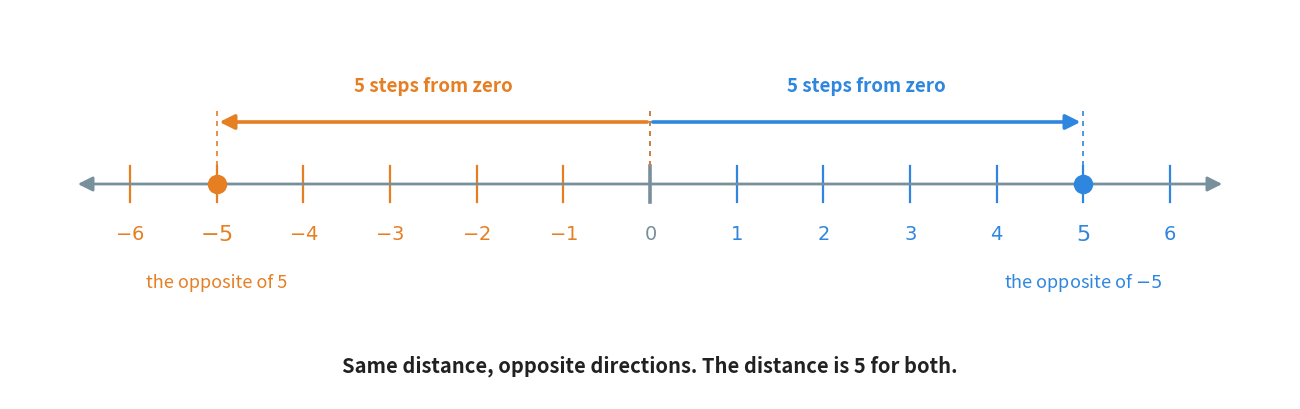

Here is the Python script that generated this plot: (Note: this script raises an exception after producing the figure.)
"""Figure 3 - a pair of opposites, and the distance from zero.

The same number line as Figure 2, with one pair of numbers marked: 5 and -5.
The two measuring arrows above the line have exactly the same length, which is
the whole message: a number and its opposite sit the same distance from zero,
one on each side. That shared length is the absolute value.

Run with:  python figures/fig_03_opposites.py
"""

import matplotlib
matplotlib.use("Agg")
import matplotlib.pyplot as plt
from pathlib import Path

BLUE = "#2E86DE"        # the positive number
ORANGE = "#E67E22"      # the negative number
GREY = "#78909C"        # zero and the line
INK = "#212121"

W, H = 12.8, 3.90
fig, ax = plt.subplots(figsize=(W, H))
ax.set_position([0, 0, 1, 1])              # 1 unit = 1 inch
ax.axis("off")
ax.set_xlim(0, W)
ax.set_ylim(0, H)

LO, HI = -6, 6
LEFT, RIGHT = 1.20, W - 1.20
Y = 2.15                                   # the height of the line


def x_of(n):
    return LEFT + (n - LO) / (HI - LO) * (RIGHT - LEFT)


# the line with its ticks and labels
ax.annotate("", xy=(RIGHT + 0.55, Y), xytext=(LEFT - 0.55, Y),
            arrowprops=dict(arrowstyle="<|-|>", color=GREY, linewidth=2.0,
                            mutation_scale=22))
for n in range(LO, HI + 1):
    marked = n in (-5, 5)
    colour = GREY if n == 0 else (BLUE if n > 0 else ORANGE)
    ax.plot([x_of(n)] * 2, [Y - 0.18, Y + 0.18],
            color=colour, linewidth=2.6 if n == 0 else 1.6)
    ax.text(x_of(n), Y - 0.50, rf"${n}$", ha="center", va="center",
            fontsize=14 if not marked else 16, color=colour,
            fontweight="bold" if marked or n == 0 else "normal")

# the two marked points, drawn as filled circles so they stand out
for n, colour in ((-5, ORANGE), (5, BLUE)):
    ax.plot([x_of(n)], [Y], marker="o", markersize=13, color=colour, zorder=5)

# the two measuring arrows, both starting at zero, drawn at the same height
for n, colour, side in ((5, BLUE, "right"), (-5, ORANGE, "left")):
    ax.annotate("", xy=(x_of(n), Y + 0.62), xytext=(x_of(0), Y + 0.62),
                arrowprops=dict(arrowstyle="-|>", color=colour, linewidth=2.6,
                                mutation_scale=22))
    # the two short walls that show where the measurement starts and ends
    for end in (0, n):
        ax.plot([x_of(end)] * 2, [Y + 0.18, Y + 0.78],
                color=colour, linewidth=1.2, linestyle=(0, (3, 3)))
    ax.text(x_of(n / 2), Y + 0.98, "5 steps from zero", ha="center", va="center",
            fontsize=13.5, color=colour, fontweight="bold")

# the conclusion, written under the line
ax.text(x_of(-5), Y - 0.98, "the opposite of 5", ha="center", va="center",
        fontsize=13, color=ORANGE)
ax.text(x_of(5), Y - 0.98, r"the opposite of $-5$", ha="center", va="center",
        fontsize=13, color=BLUE)
ax.text(W / 2, 0.34,
        "Same distance, opposite directions. The distance is 5 for both.",
        ha="center", va="center", fontsize=14.5, color=INK, fontweight="bold")

out = Path(__file__).resolve().parent.parent / "assets" / "fig_03_opposites.png"
fig.savefig(out, dpi=200, bbox_inches="tight")
print("saved:", out)
